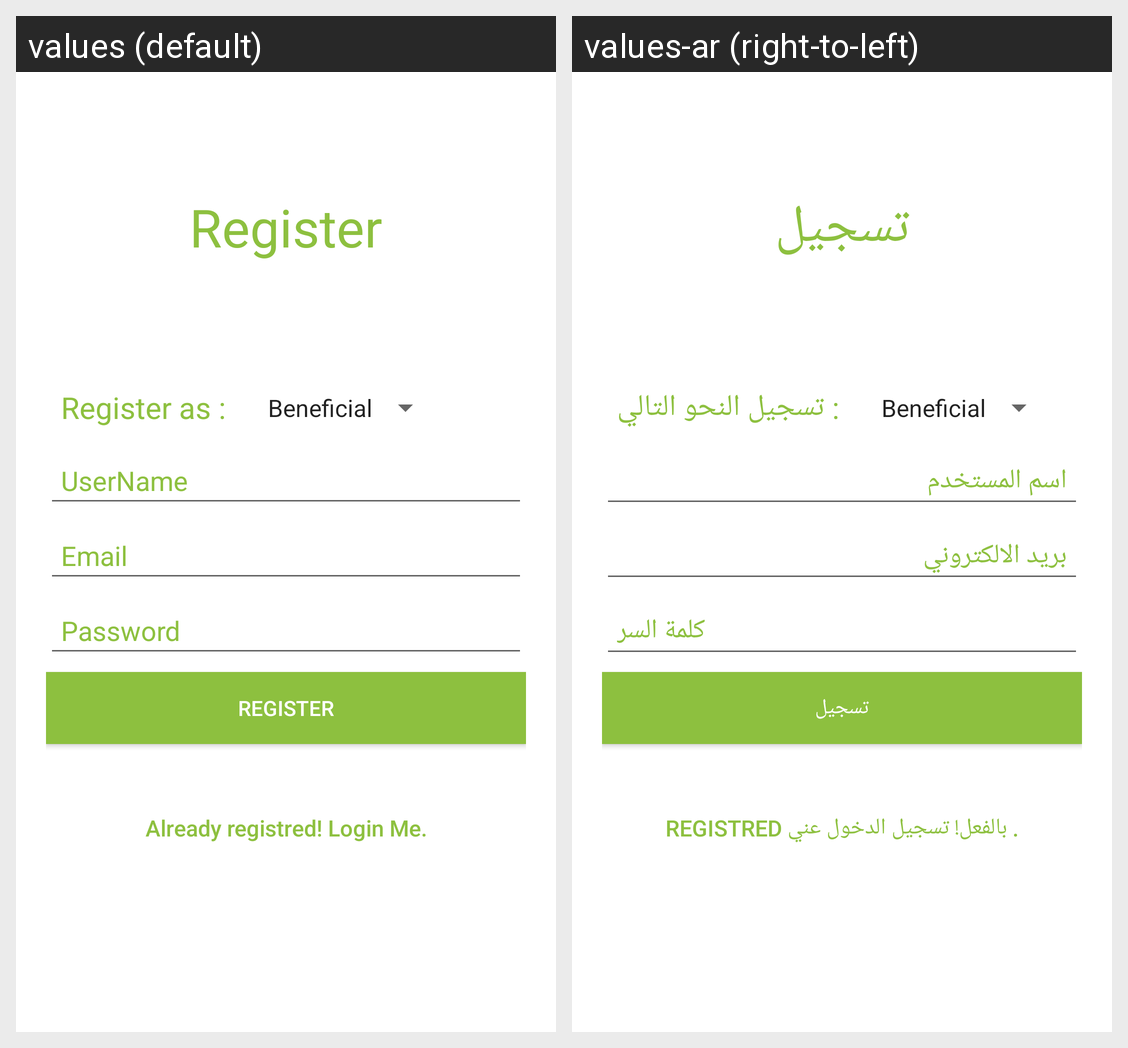

The Android screen above is rendered under two locales of the same app. Produce the string resources it draws, with the default and per-locale values.
Android screen res/layout/activity_register.xml rendered under 2 locales, left to right: values (default), values-ar (right-to-left). Device: Nexus 5 (rendered at 1080×1920; each locale shown at half size, 540×960, under a caption strip naming it); theme AppTheme.
Strings drawn on this screen, with the default value and each locale's value (text and hints the layout hard-codes, and strings that could not be matched under every locale, appear in the picture but are not listed):

Register
  values: Register
  values-ar: تسجيل

Reg_as
  values: Register as :
  values-ar: : تسجيل النحو التالي

hint_name
  values: UserName
  values-ar: اسم المستخدم

hint_email
  values: Email
  values-ar: بريد الالكتروني

hint_password
  values: Password
  values-ar: كلمة السر

btn_register
  values: REGISTER
  values-ar: تسجيل

btn_link_to_login
  values: Already registred! Login Me.
  values-ar: REGISTRED بالفعل! تسجيل الدخول عني .
